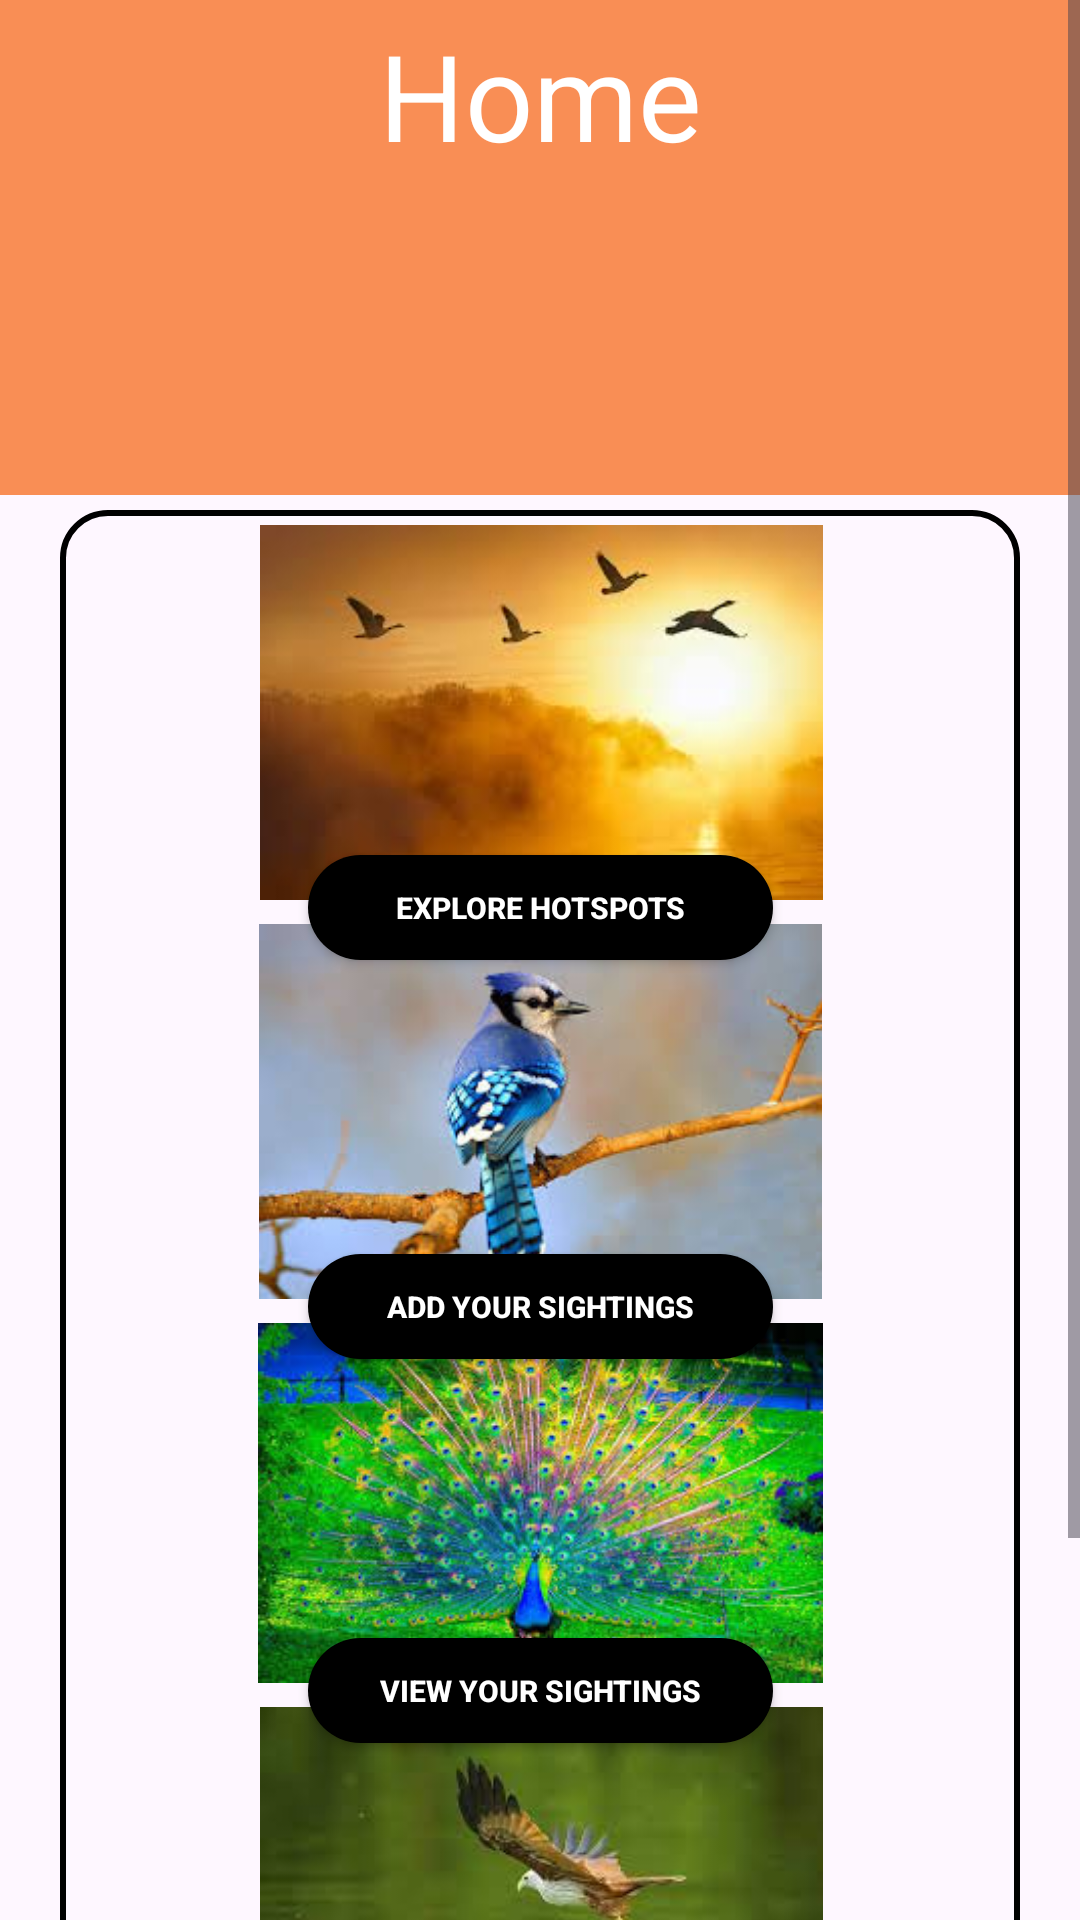

Reconstruct the res/layout file that produces this screen, plus the resources it refers to.
<!-- AndroidManifest.xml: application theme Theme.FeatherFind -->
<!-- res/layout/fragment_home.xml -->
<?xml version="1.0" encoding="utf-8"?>
<ScrollView
    xmlns:android="http://schemas.android.com/apk/res/android"
    xmlns:app="http://schemas.android.com/apk/res-auto"
    xmlns:tools="http://schemas.android.com/tools"
    android:id="@+id/mainScrollView"
    android:layout_width="match_parent"
    android:layout_height="match_parent"
    android:fillViewport="true">

<androidx.constraintlayout.widget.ConstraintLayout
    android:layout_width="match_parent"
    android:layout_height="match_parent"
    tools:context=".home.Home">


    <LinearLayout
        android:id="@+id/linearLayout"
        android:layout_width="match_parent"
        android:layout_height="165dp"
        android:background="#F98E55"
        android:orientation="vertical"
        app:layout_constraintEnd_toEndOf="parent"
        app:layout_constraintHorizontal_bias="0.0"
        app:layout_constraintStart_toStartOf="parent"
        app:layout_constraintTop_toTopOf="parent">

        <TextView
            android:id="@+id/txtHaveAnAccount"
            android:layout_width="match_parent"
            android:layout_height="wrap_content"
            android:layout_marginTop="5sp"
            android:gravity="center"
            android:text="Home"
            android:textColor="@color/white"
            android:textSize="40sp" />

        <ImageView
            android:id="@+id/imageView"
            android:layout_width="match_parent"
            android:layout_height="64dp"
            android:src="@drawable/ic_home" />
    </LinearLayout>

    <LinearLayout
        android:id="@+id/scrollView2"
        android:layout_width="320dp"
        android:layout_height="wrap_content"
        android:layout_marginStart="18dp"
        android:layout_marginTop="5dp"
        android:layout_marginEnd="18dp"
        android:layout_marginBottom="100dp"
        android:background="@drawable/scrollview_style"
        app:layout_constraintBottom_toBottomOf="parent"
        app:layout_constraintEnd_toEndOf="parent"
        app:layout_constraintStart_toStartOf="parent"
        app:layout_constraintTop_toBottomOf="@+id/linearLayout">


        <androidx.constraintlayout.widget.ConstraintLayout
            android:id="@+id/constraintLayout"
            android:layout_width="match_parent"
            android:layout_height="wrap_content">

            <ImageView
                android:id="@+id/imageView3"
                android:layout_width="345dp"
                android:layout_height="125dp"
                android:layout_marginTop="5dp"
                app:layout_constraintEnd_toEndOf="parent"
                app:layout_constraintStart_toStartOf="parent"
                app:layout_constraintTop_toTopOf="@+id/constraintLayout"
                app:srcCompat="@drawable/img_bird1" />

            <androidx.appcompat.widget.AppCompatButton
                android:id="@+id/btnExploreHotspots"
                android:layout_width="155dp"
                android:layout_height="35dp"
                android:layout_gravity="center"
                android:layout_marginTop="110dp"
                android:background="@drawable/rounded_button"
                android:text="Explore Hotspots"
                android:textAlignment="center"
                android:textColor="@color/white"
                android:textSize="10sp"
                android:textStyle="bold"
                app:layout_constraintEnd_toEndOf="parent"
                app:layout_constraintStart_toStartOf="parent"
                app:layout_constraintTop_toTopOf="@+id/imageView3" />

            <ImageView
                android:id="@+id/imageView4"
                android:layout_width="345dp"
                android:layout_height="125dp"
                android:layout_marginTop="8dp"
                app:layout_constraintEnd_toEndOf="parent"
                app:layout_constraintHorizontal_bias="0.507"
                app:layout_constraintStart_toStartOf="parent"
                app:layout_constraintTop_toBottomOf="@+id/imageView3"
                app:srcCompat="@drawable/img_bird2" />

            <androidx.appcompat.widget.AppCompatButton
                android:id="@+id/btnAddYourSightings"
                android:layout_width="155dp"
                android:layout_height="35dp"
                android:layout_gravity="center"
                android:layout_marginTop="110dp"
                android:background="@drawable/rounded_button"
                android:text="Add Your Sightings"
                android:textAlignment="center"
                android:textColor="@color/white"
                android:textSize="10sp"
                android:textStyle="bold"
                app:layout_constraintEnd_toEndOf="parent"
                app:layout_constraintStart_toStartOf="parent"
                app:layout_constraintTop_toTopOf="@+id/imageView4" />

            <ImageView
                android:id="@+id/imageView5"
                android:layout_width="345dp"
                android:layout_height="120dp"
                android:layout_marginTop="8dp"
                app:layout_constraintEnd_toEndOf="parent"
                app:layout_constraintHorizontal_bias="0.507"
                app:layout_constraintStart_toStartOf="parent"
                app:layout_constraintTop_toBottomOf="@+id/imageView4"
                app:srcCompat="@drawable/img_bird3" />

            <androidx.appcompat.widget.AppCompatButton
                android:id="@+id/btnViewYourObservations"
                android:layout_width="155dp"
                android:layout_height="35dp"
                android:layout_gravity="center"
                android:layout_marginTop="105dp"
                android:background="@drawable/rounded_button"
                android:text="View Your Sightings"
                android:textAlignment="center"
                android:textColor="@color/white"
                android:textSize="10sp"
                android:textStyle="bold"
                app:layout_constraintEnd_toEndOf="parent"
                app:layout_constraintStart_toStartOf="parent"
                app:layout_constraintTop_toTopOf="@+id/imageView5" />

            <ImageView
                android:id="@+id/imageView6"
                android:layout_width="345dp"
                android:layout_height="125dp"
                android:layout_marginTop="8dp"
                android:layout_marginBottom="5dp"
                app:layout_constraintBottom_toBottomOf="@+id/constraintLayout"
                app:layout_constraintEnd_toEndOf="parent"
                app:layout_constraintStart_toStartOf="parent"
                app:layout_constraintTop_toBottomOf="@+id/imageView5"
                app:srcCompat="@drawable/img_bird4" />

        </androidx.constraintlayout.widget.ConstraintLayout>
    </LinearLayout>
</androidx.constraintlayout.widget.ConstraintLayout>
</ScrollView>
<!-- resources referenced by this layout -->
<resources>
  <color name="white">#FFFFFFFF</color>
  <!-- drawable img_bird1: jpeg bitmap (drawable, 4336 bytes) -->
  <!-- drawable img_bird2: jpeg bitmap (drawable, 9200 bytes) -->
  <!-- drawable img_bird3: jpeg bitmap (drawable, 24066 bytes) -->
  <!-- drawable img_bird4: jpeg bitmap (drawable, 4744 bytes) -->
  <!-- drawable rounded_button (drawable) -->
  <?xml version="1.0" encoding="utf-8"?>
  <shape xmlns:android="http://schemas.android.com/apk/res/android"
      android:shape="rectangle">
      <solid android:color="#000000" />
      <corners android:bottomRightRadius="20dp"
          android:bottomLeftRadius="20dp"
          android:topRightRadius="20dp"
          android:topLeftRadius="20dp"/>
  </shape>
  <!-- drawable scrollview_style (drawable) -->
  <?xml version="1.0" encoding="utf-8"?>
  <shape xmlns:android="http://schemas.android.com/apk/res/android"
      android:shape="rectangle">
      <solid
          android:color="@android:color/transparent"/>
      <stroke
          android:width="2dp"
          android:color="@color/black"/>
      <corners android:bottomRightRadius="15dp"
          android:bottomLeftRadius="15dp"
          android:topRightRadius="15dp"
          android:topLeftRadius="15dp"/>
  </shape>
  <style name="Theme.FeatherFind" parent="Theme.MaterialComponents.DayNight.DarkActionBar">
          
          <item name="colorPrimary">#FF5722</item>
          <item name="colorPrimaryVariant">#FDB098</item>
          <item name="colorOnPrimary">@color/black</item>
          
          <item name="colorSecondary">@color/black</item>
          <item name="colorSecondaryVariant">#595959</item>
          <item name="colorOnSecondary">@color/black</item>
          
          <item name="android:statusBarColor">#FF5722</item>
          
      </style>
  <color name="black">#FF000000</color>
</resources>
